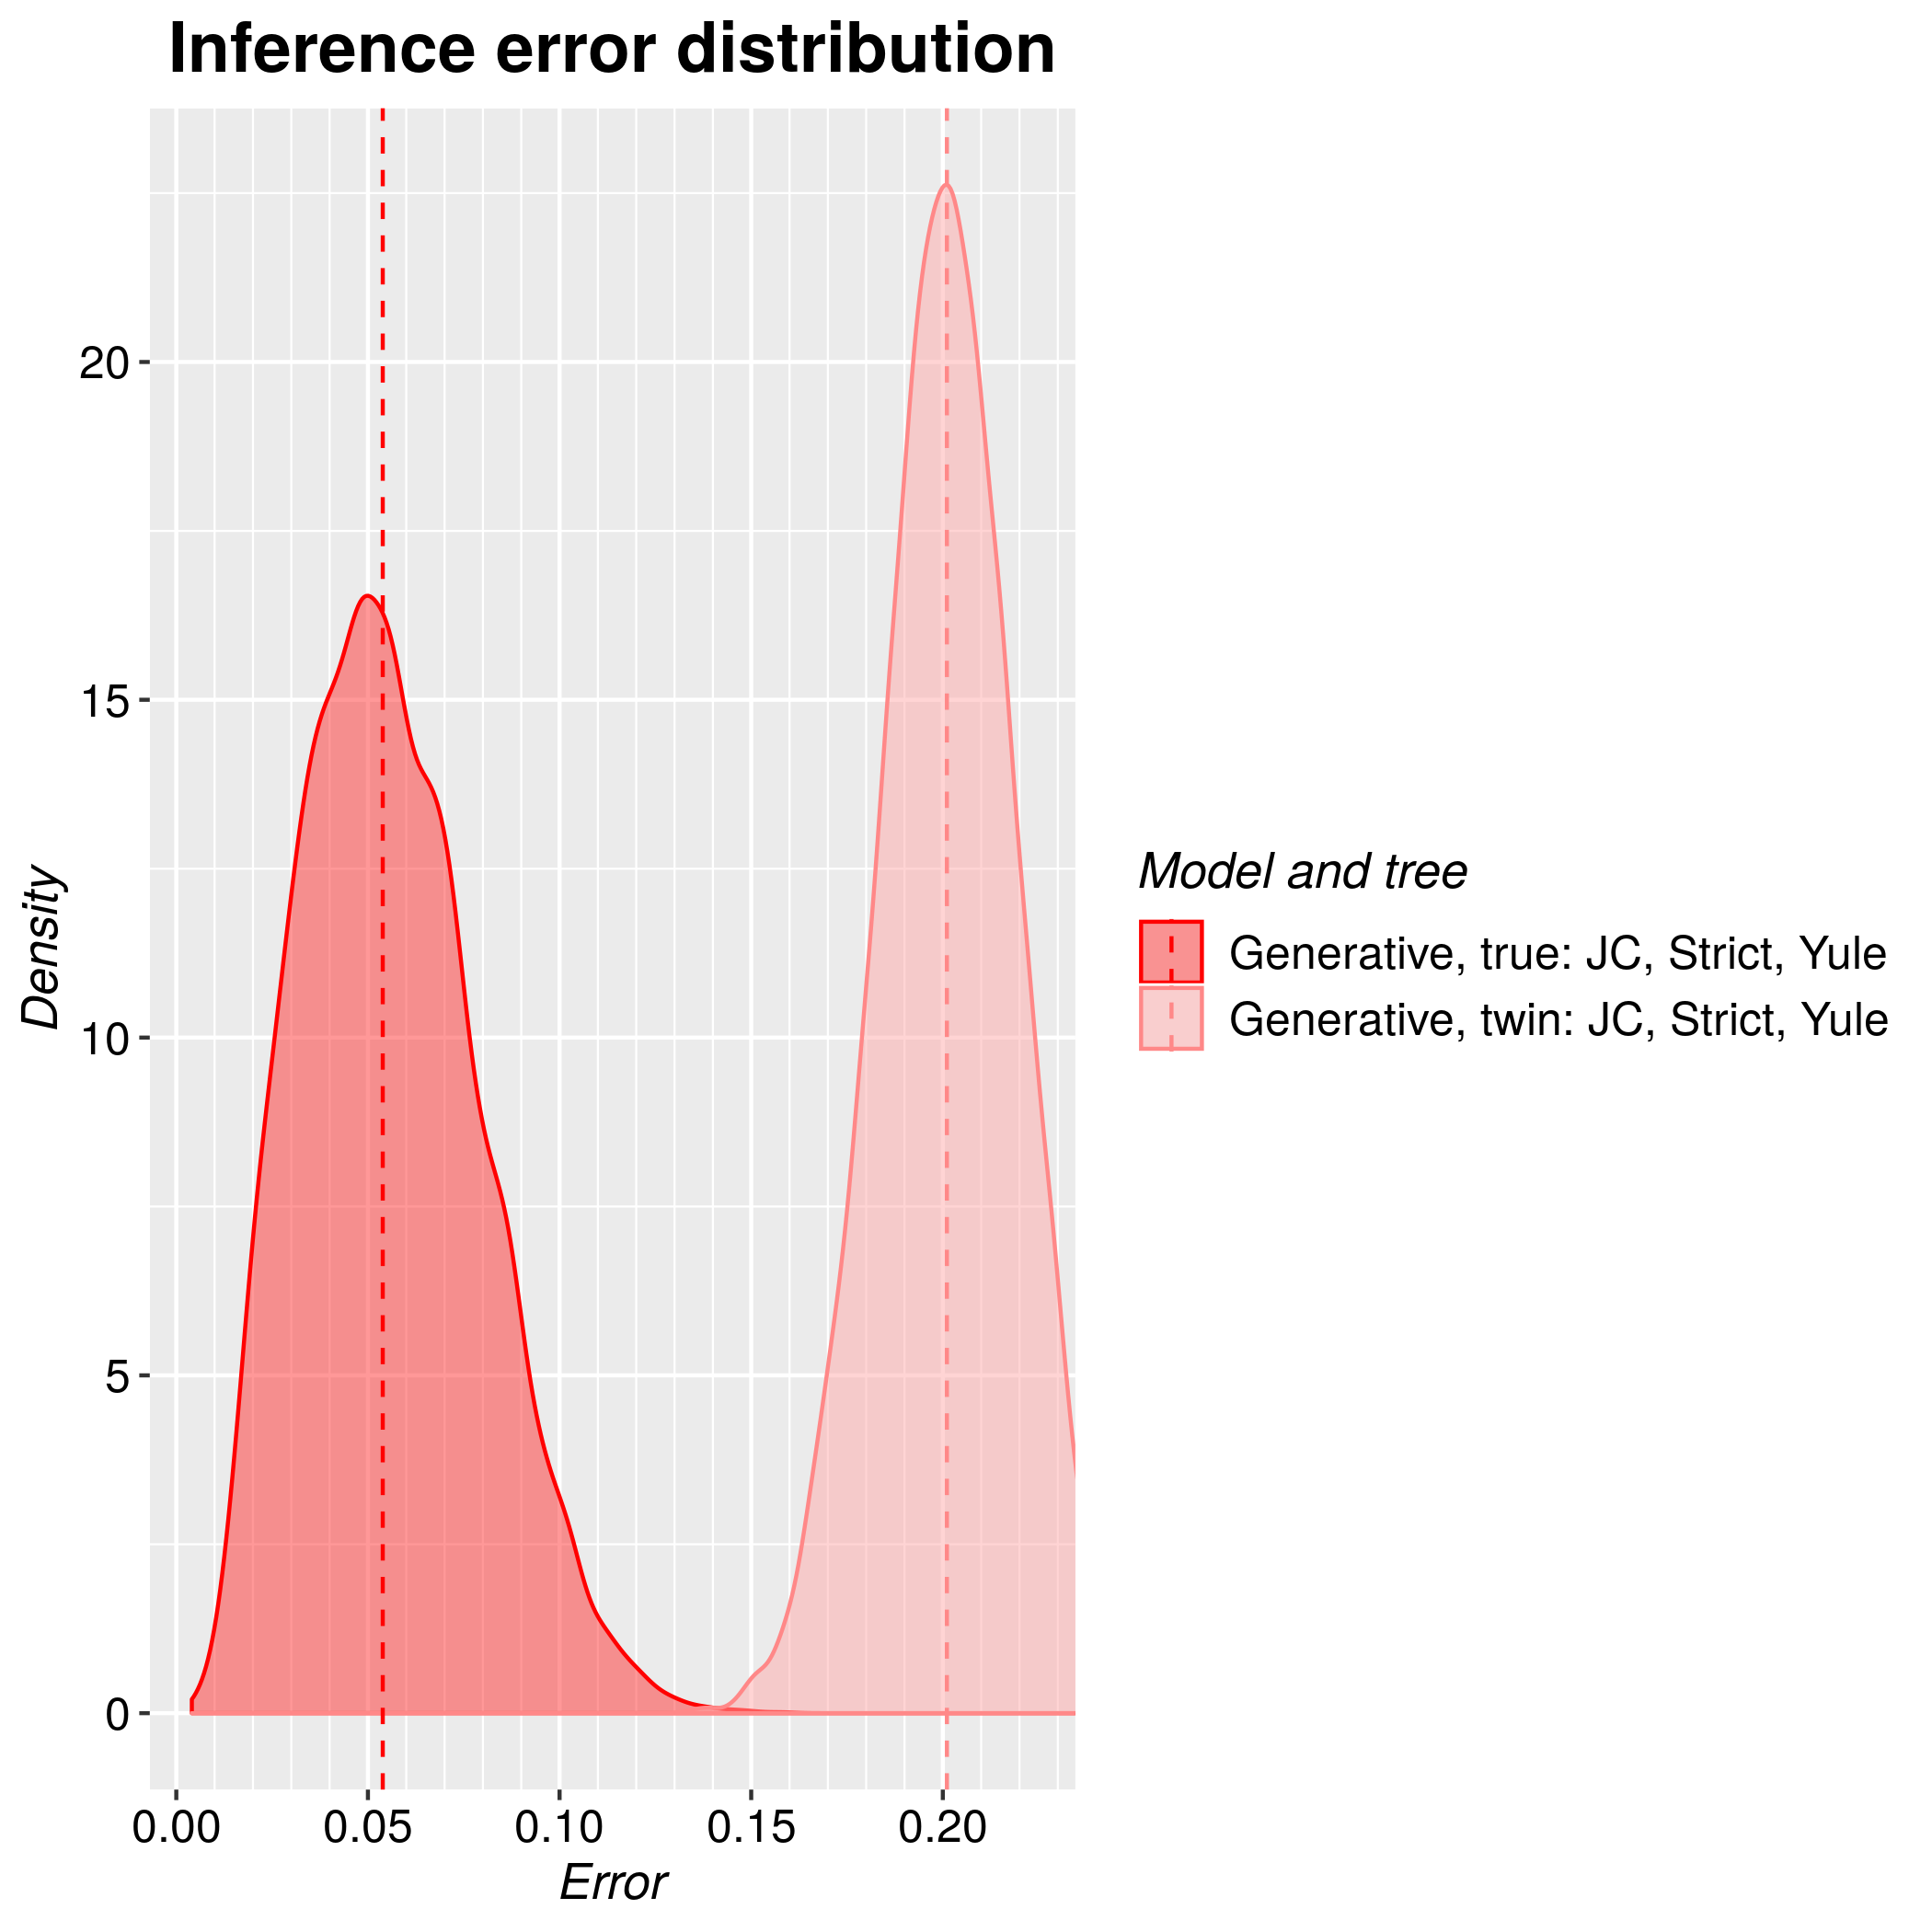

Source data for this figure (header and first rows):
tree, inference_model, inference_model_weight, site_model, clock_model, tree_prior, error_1, error_2, error_3, error_4, error_5, error_6, error_7, error_8, error_9, error_10, error_11, error_12, error_13, error_14, error_15, error_16, error_17, error_18
true, generative, NA, JC69, strict, yule, 0.07155, 0.0493, 0.04256, 0.05265, 0.02849, 0.06275, 0.04777, 0.01849, 0.06211, 0.07374, 0.075, 0.03788, 0.06471, 0.04549, 0.05947, 0.07975, 0.0554, 0.06215
twin, generative, NA, JC69, strict, yule, 0.1861, 0.2031, 0.205, 0.1887, 0.2153, 0.1867, 0.1926, 0.2177, 0.1916, 0.2006, 0.1771, 0.2127, 0.1898, 0.2069, 0.1962, 0.1809, 0.206, 0.1791
